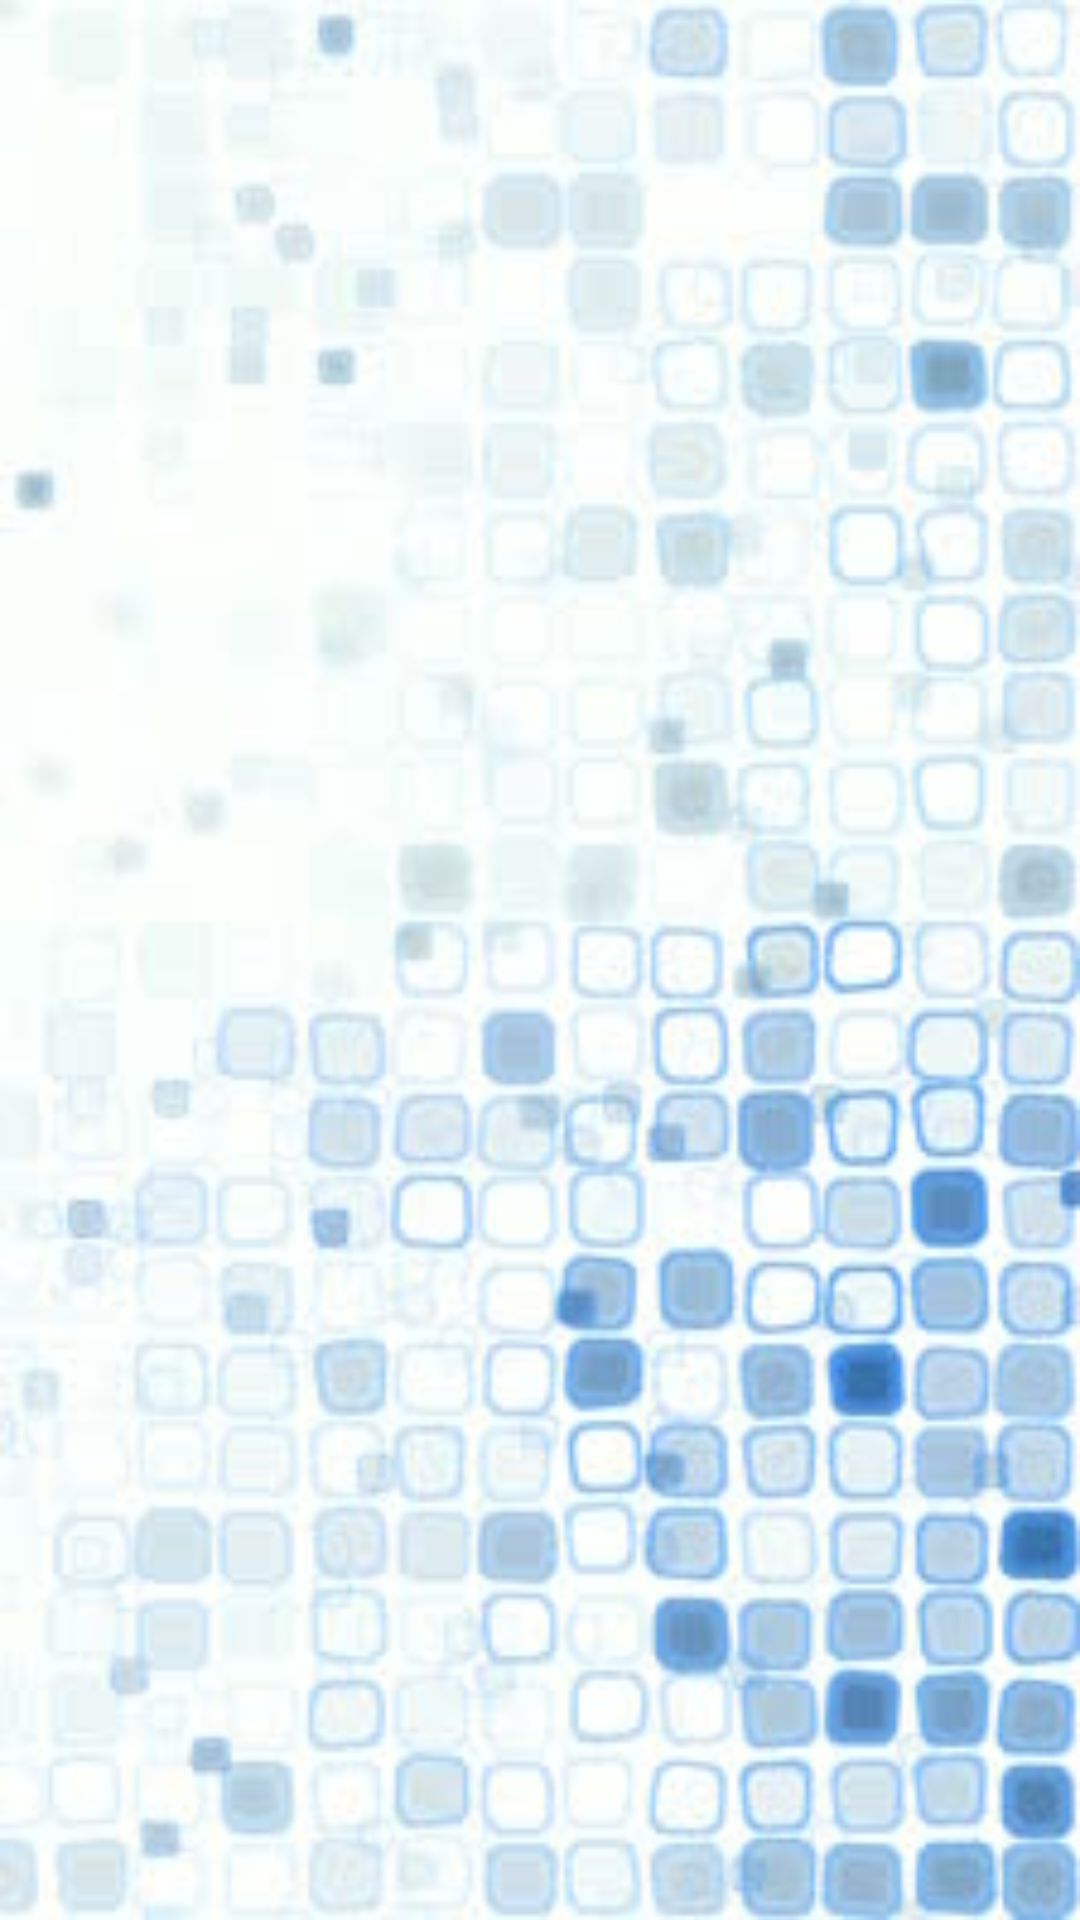

Layout XML and referenced resources for this Android screen:
<!-- AndroidManifest.xml: application theme AppTheme -->
<!-- res/layout/activity_principal.xml -->
<RelativeLayout xmlns:android="http://schemas.android.com/apk/res/android"
    xmlns:tools="http://schemas.android.com/tools"
    android:id="@+id/master"
    android:layout_width="match_parent"
    android:layout_height="match_parent"
    android:background="@drawable/background1"
    android:paddingLeft="@dimen/activity_horizontal_margin"
    tools:context=".PrincipalActivity" >

</RelativeLayout>
<!-- resources referenced by this layout -->
<resources>
  <!-- drawable background1: jpg bitmap (drawable-xhdpi, 34062 bytes) -->
  <style name="AppTheme" parent="AppBaseTheme">
          
      </style>
  <style name="AppBaseTheme" parent="@style/Theme.AppCompat.Light.DarkActionBar">
          
      </style>
</resources>
